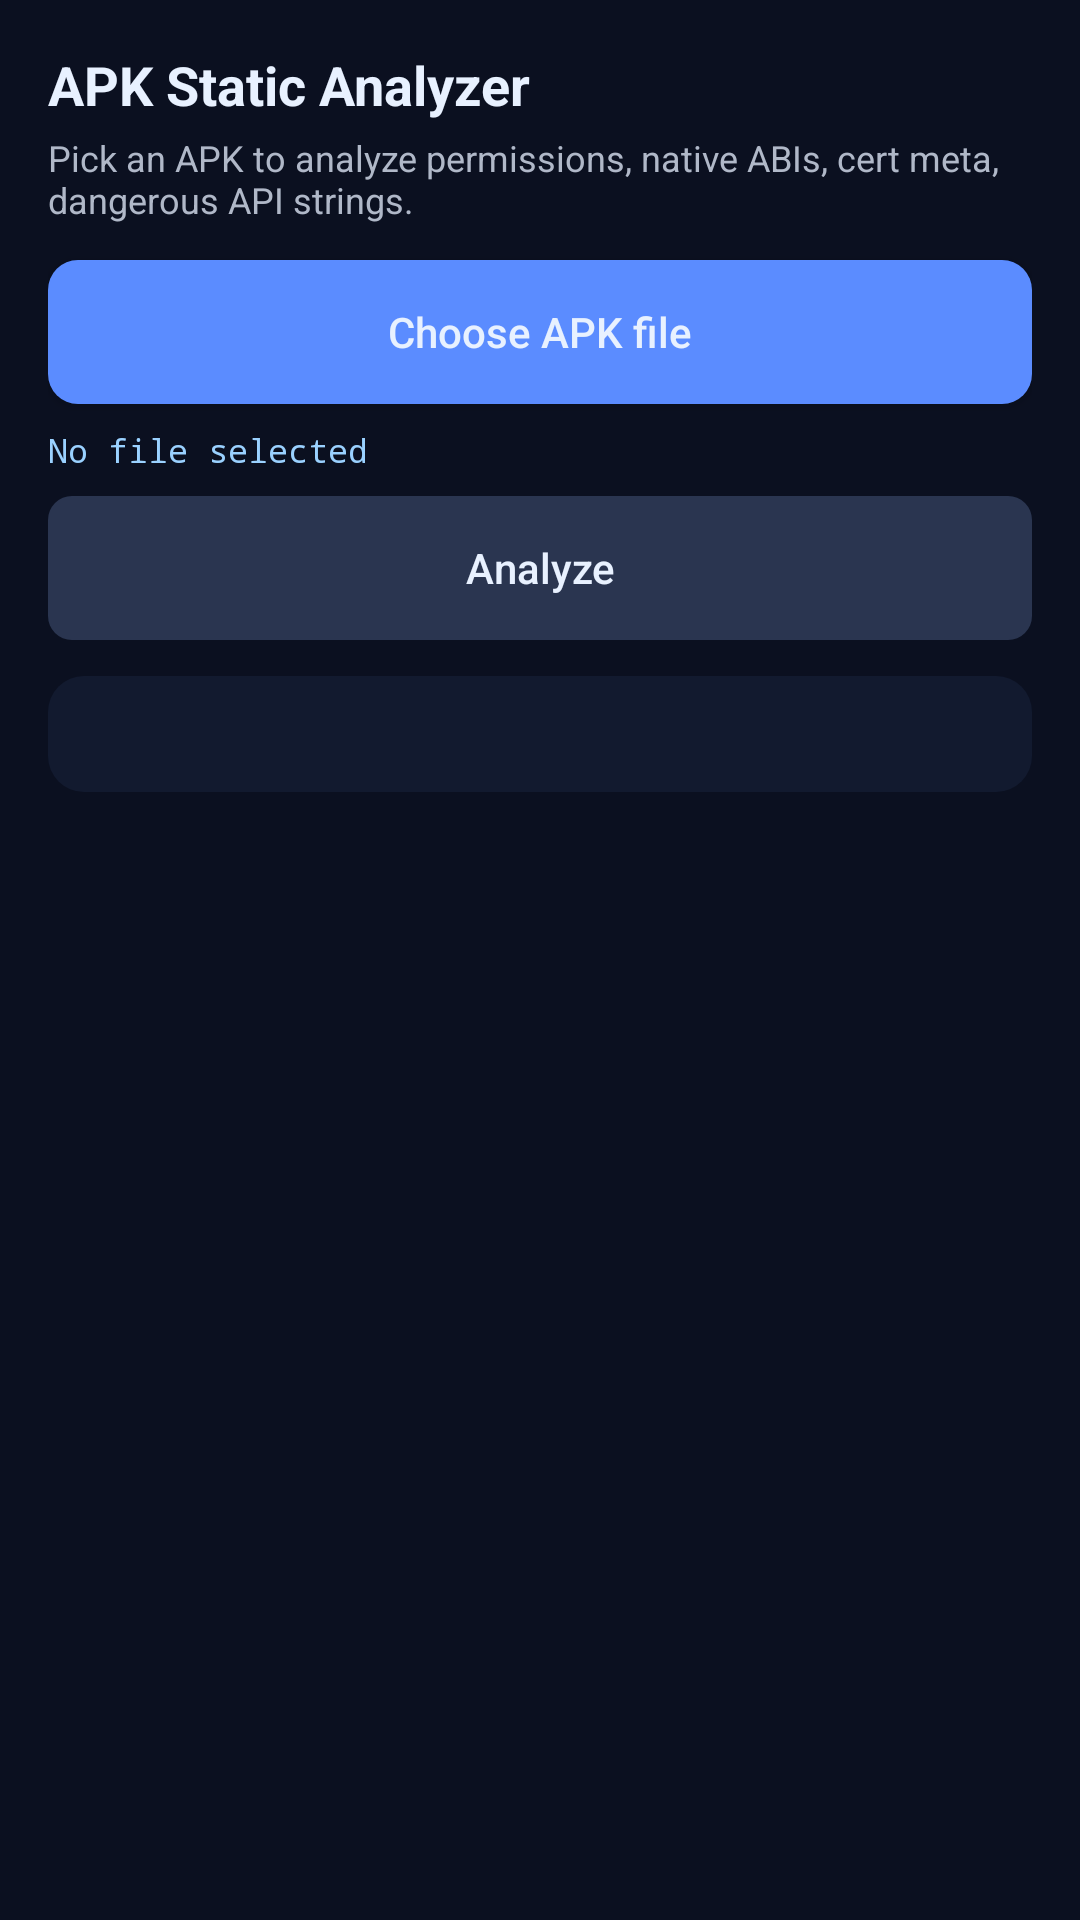

Android layout source for this screen:
<!-- AndroidManifest.xml: application theme Theme.MrScannerOmega -->
<!-- res/layout/fragment_apk.xml -->
<?xml version="1.0" encoding="utf-8"?>
<LinearLayout xmlns:android="http://schemas.android.com/apk/res/android"
    android:layout_width="match_parent"
    android:layout_height="match_parent"
    android:background="@color/omega_bg"
    android:orientation="vertical"
    android:padding="16dp">

    <TextView
        android:layout_width="match_parent"
        android:layout_height="wrap_content"
        android:text="APK Static Analyzer"
        android:textColor="@color/omega_on_bg"
        android:textSize="18sp"
        android:textStyle="bold" />

    <TextView
        android:layout_width="match_parent"
        android:layout_height="wrap_content"
        android:layout_marginTop="4dp"
        android:text="Pick an APK to analyze permissions, native ABIs, cert meta, dangerous API strings."
        android:textColor="@color/omega_muted"
        android:textSize="12sp" />

    <Button
        android:id="@+id/btnPickApk"
        android:layout_width="match_parent"
        android:layout_height="wrap_content"
        android:layout_marginTop="12dp"
        android:background="@drawable/bg_button_primary"
        android:text="Choose APK file"
        android:textAllCaps="false"
        android:textColor="@color/omega_on_bg" />

    <TextView
        android:id="@+id/apkPath"
        android:layout_width="match_parent"
        android:layout_height="wrap_content"
        android:layout_marginTop="8dp"
        android:fontFamily="monospace"
        android:text="No file selected"
        android:textColor="@color/omega_secondary"
        android:textSize="11sp" />

    <Button
        android:id="@+id/btnAnalyzeApk"
        android:layout_width="match_parent"
        android:layout_height="wrap_content"
        android:layout_marginTop="8dp"
        android:background="@drawable/bg_tab_inactive"
        android:enabled="false"
        android:text="Analyze"
        android:textAllCaps="false"
        android:textColor="@color/omega_on_bg" />

    <ScrollView
        android:layout_width="match_parent"
        android:layout_height="0dp"
        android:layout_marginTop="12dp"
        android:layout_weight="1">

        <TextView
            android:id="@+id/apkReport"
            android:layout_width="match_parent"
            android:layout_height="wrap_content"
            android:background="@drawable/bg_card"
            android:fontFamily="monospace"
            android:padding="12dp"
            android:textColor="@color/omega_on_bg"
            android:textSize="11sp" />
    </ScrollView>
</LinearLayout>
<!-- resources referenced by this layout -->
<resources>
  <color name="omega_bg">#FF0B1020</color>
  <color name="omega_muted">#FFB0B8C8</color>
  <color name="omega_on_bg">#FFE8F1FF</color>
  <color name="omega_secondary">#FF9AD1FF</color>
  <!-- drawable bg_button_primary (drawable) -->
  <?xml version="1.0" encoding="utf-8"?>
  <shape xmlns:android="http://schemas.android.com/apk/res/android" android:shape="rectangle">
      <solid android:color="#FF5B8CFF" />
      <corners android:radius="10dp" />
  </shape>
  <!-- drawable bg_card (drawable) -->
  <?xml version="1.0" encoding="utf-8"?>
  <shape xmlns:android="http://schemas.android.com/apk/res/android" android:shape="rectangle">
      <solid android:color="#FF121A2F" />
      <corners android:radius="12dp" />
  </shape>
  <!-- drawable bg_tab_inactive (drawable) -->
  <?xml version="1.0" encoding="utf-8"?>
  <shape xmlns:android="http://schemas.android.com/apk/res/android" android:shape="rectangle">
      <solid android:color="#FF2A3550" />
      <corners android:radius="8dp" />
  </shape>
  <style name="Theme.MrScannerOmega" parent="Theme.AppCompat.NoActionBar">
          <item name="colorPrimary">@color/omega_primary</item>
          <item name="colorPrimaryDark">@color/omega_bg</item>
          <item name="colorAccent">@color/omega_primary</item>
          <item name="android:statusBarColor">@color/omega_bg</item>
          <item name="android:navigationBarColor">@color/omega_bg</item>
          <item name="android:windowBackground">@color/omega_bg</item>
          <item name="android:textColorPrimary">@color/omega_on_bg</item>
          <item name="android:textColorSecondary">@color/omega_muted</item>
          <item name="android:buttonStyle">@style/OmegaButton</item>
      </style>
  <color name="omega_primary">#FF5B8CFF</color>
  <style name="OmegaButton" parent="Widget.AppCompat.Button">
          <item name="android:textAllCaps">false</item>
          <item name="android:textColor">@color/omega_on_bg</item>
      </style>
</resources>
